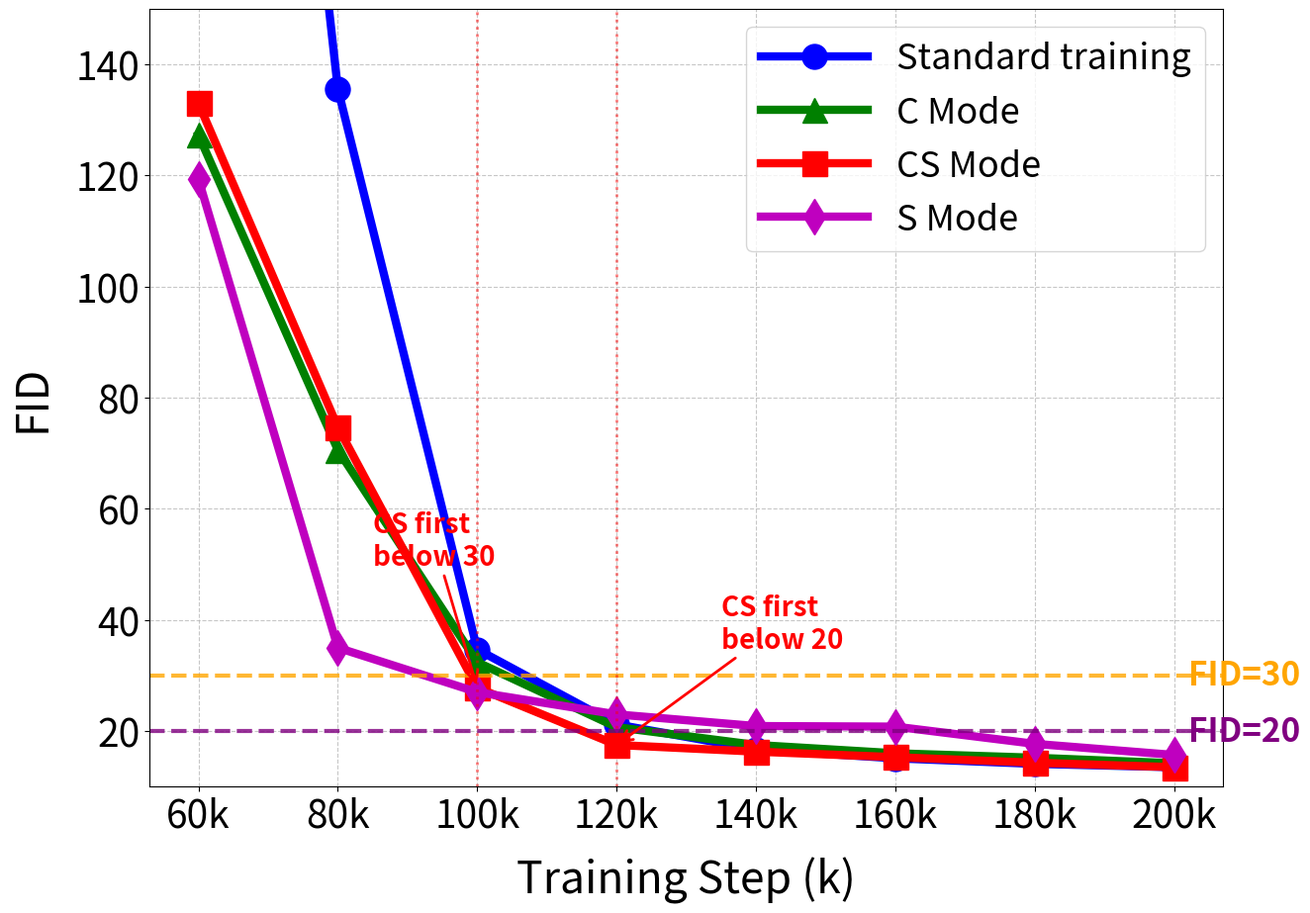

The matplotlib source for this figure: (Note: this script raises an exception after producing the figure.)
"""Plot FID curves with threshold lines to show convergence speed advantage."""
import matplotlib.pyplot as plt
import numpy as np

# Set global style (plotting_standard.md)
plt.rcParams['font.size'] = 32
plt.rcParams['axes.labelsize'] = 32
plt.rcParams['axes.titlesize'] = 36
plt.rcParams['xtick.labelsize'] = 28
plt.rcParams['ytick.labelsize'] = 28
plt.rcParams['legend.fontsize'] = 26

# Data from README.md
steps = [20, 40, 60, 80, 100, 120, 140, 160, 180, 200]
baseline = [393.0, 219.4, 362.1, 135.6, 34.7, 21.2, 16.7, 15.1, 14.1, 13.5]
c_mode = [438.7, 215.1, 127.3, 70.6, 32.4, 20.7, 17.5, 16.0, 15.2, 14.2]
cs_mode = [415.3, 323.5, 133.0, 74.7, 27.8, 17.5, 16.3, 15.3, 14.3, 13.5]
s_mode = [380.9, 402.0, 119.3, 35.0, 27.0, 23.0, 20.9, 20.8, 17.7, 15.7]

# Focus on 60k-200k range where convergence happens
fig, ax = plt.subplots(figsize=(14, 10))

idx_start = steps.index(60)
plot_steps = steps[idx_start:]
plot_baseline = baseline[idx_start:]
plot_c = c_mode[idx_start:]
plot_cs = cs_mode[idx_start:]
plot_s = s_mode[idx_start:]

# Plot FID curves
ax.plot(plot_steps, plot_baseline, 'b-o', label='Standard training', linewidth=6, markersize=18)
ax.plot(plot_steps, plot_c, 'g-^', label='C Mode', linewidth=6, markersize=18)
ax.plot(plot_steps, plot_cs, 'r-s', label='CS Mode', linewidth=6, markersize=18)
ax.plot(plot_steps, plot_s, 'm-d', label='S Mode', linewidth=6, markersize=18)

# Add threshold lines
ax.axhline(y=30, color='orange', linestyle='--', linewidth=3, alpha=0.8)
ax.axhline(y=20, color='purple', linestyle='--', linewidth=3, alpha=0.8)
ax.text(202, 30, 'FID=30', fontsize=24, va='center', color='orange', fontweight='bold')
ax.text(202, 20, 'FID=20', fontsize=24, va='center', color='purple', fontweight='bold')

# Add vertical lines showing when CS Mode crosses thresholds
ax.axvline(x=100, color='red', linestyle=':', linewidth=2, alpha=0.5)
ax.axvline(x=120, color='red', linestyle=':', linewidth=2, alpha=0.5)

# Annotations
ax.annotate('CS first\nbelow 30', xy=(100, 27.8), xytext=(85, 50),
            fontsize=20, color='red', fontweight='bold',
            arrowprops=dict(arrowstyle='->', color='red', lw=2))
ax.annotate('CS first\nbelow 20', xy=(120, 17.5), xytext=(135, 35),
            fontsize=20, color='red', fontweight='bold',
            arrowprops=dict(arrowstyle='->', color='red', lw=2))

ax.set_xlabel('Training Step (k)', labelpad=15)
ax.set_ylabel('FID', labelpad=15)
ax.legend(loc='upper right', handlelength=3)
ax.grid(True, linestyle='--', alpha=0.7)

ax.set_xticks([60, 80, 100, 120, 140, 160, 180, 200])
ax.set_xticklabels(['60k', '80k', '100k', '120k', '140k', '160k', '180k', '200k'])
ax.set_ylim(10, 150)

plt.tight_layout()
plt.savefig('outputs/cifar10_fid_threshold.png', dpi=300, bbox_inches='tight')
print('Saved: outputs/cifar10_fid_threshold.png')
